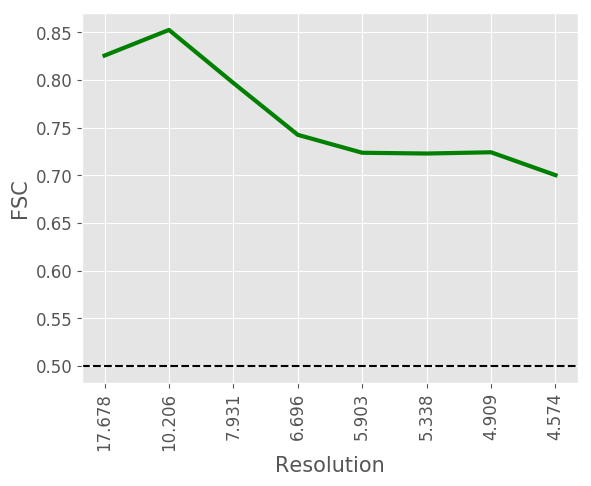

Data behind this chart, as committed beside it:
#resolution, fsc
17.68, 0.8257
10.21, 0.8526
7.931, 0.7969
6.696, 0.7425
5.903, 0.7237
5.338, 0.7229
4.909, 0.7242
4.574, 0.7002
